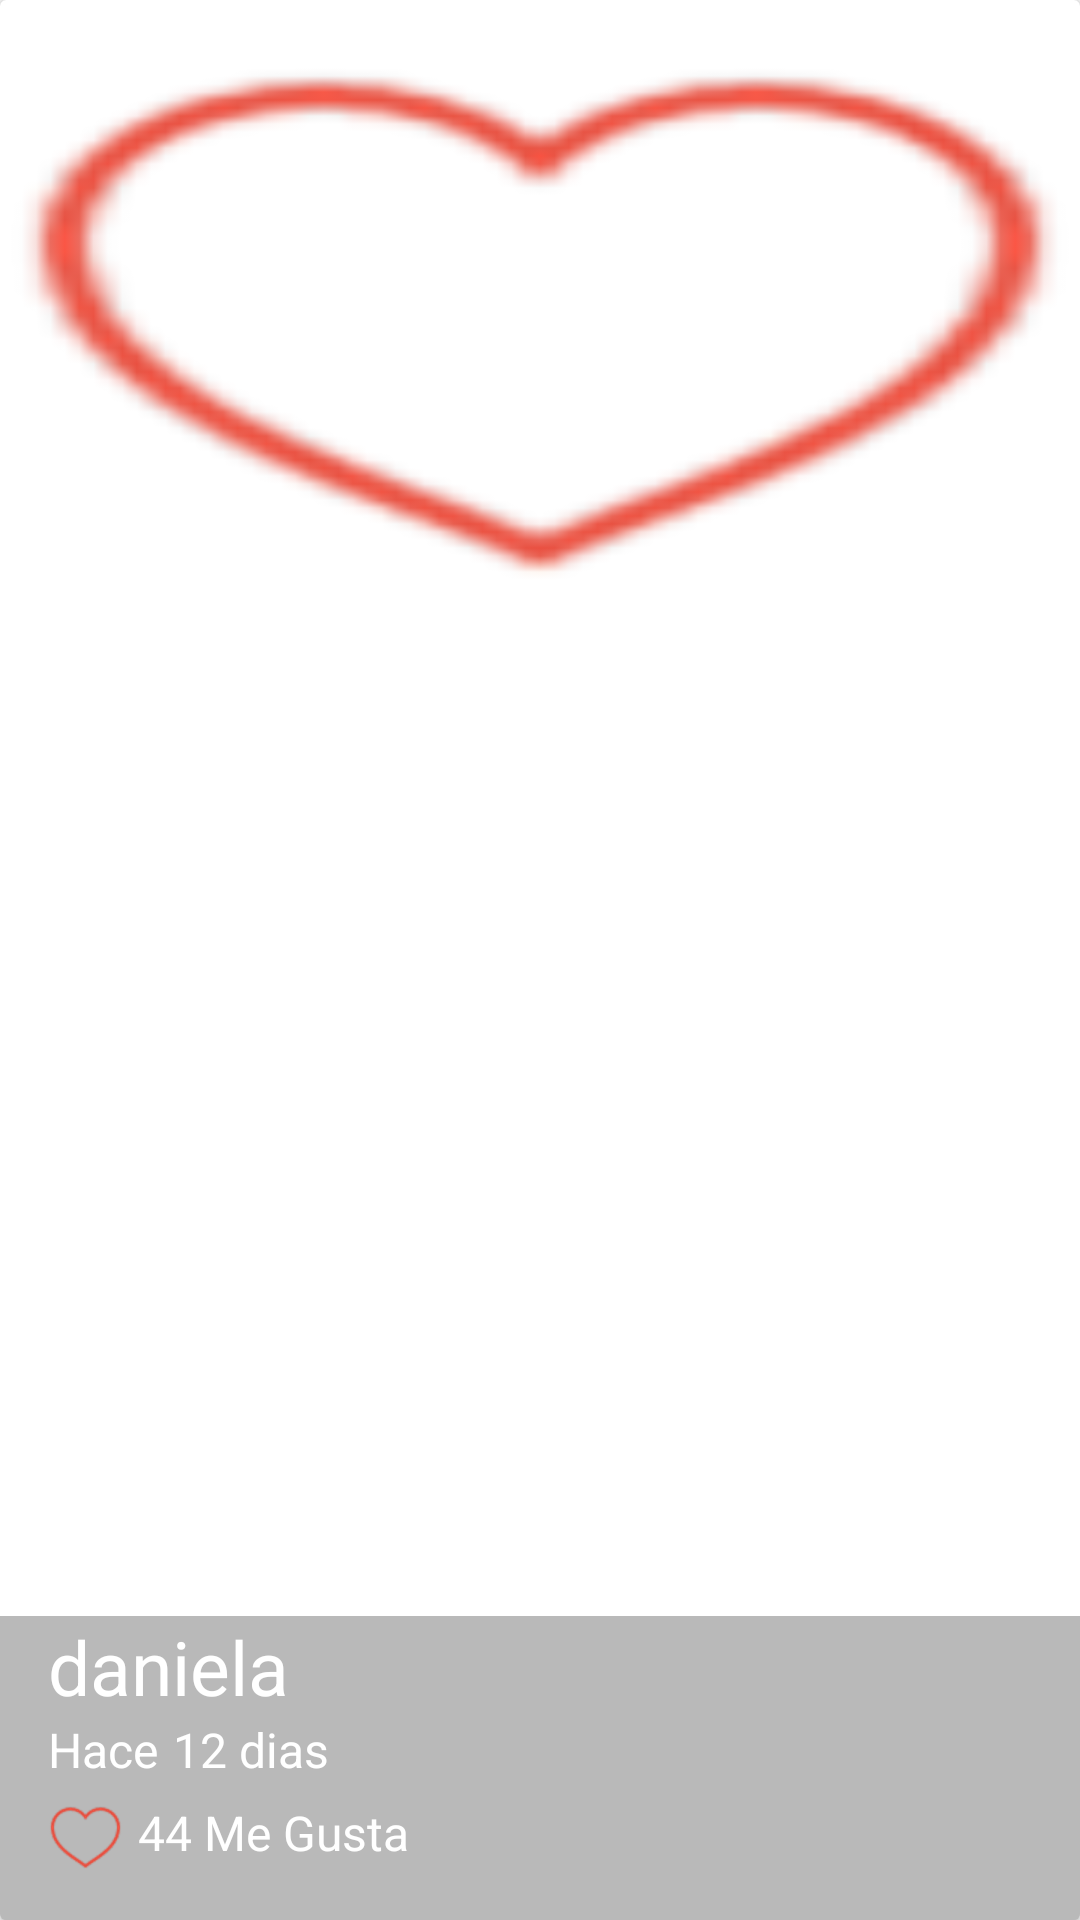

Here is an Android app screen rendered from its layout file. Give the layout XML and the strings, colors and styles it references.
<!-- AndroidManifest.xml: application theme AppTheme -->
<!-- res/layout/cardview_picture.xml -->
<?xml version="1.0" encoding="utf-8"?>
<android.support.v7.widget.CardView
    xmlns:android="http://schemas.android.com/apk/res/android"
    xmlns:tools="http://schemas.android.com/tools"
    xmlns:app="http://schemas.android.com/apk/res-auto"
    android:layout_width="match_parent"
    android:layout_height="@dimen/height_cardviwe"
      >
    <FrameLayout
        android:layout_width="match_parent"
        android:layout_height="match_parent">
        <ImageView
            android:layout_width="match_parent"
            android:layout_height="@dimen/height_cardviwe"
            android:background="@drawable/iconlike"
            android:scaleType="centerCrop"
            android:id="@+id/cardPicture"
            android:transitionName="@string/transitionname_picture"
            />
        <LinearLayout
            android:background="@color/backroundtextCard"
            android:layout_width="match_parent"
            android:layout_height="wrap_content"
            android:orientation="vertical"
            android:layout_gravity="bottom"
            android:paddingLeft="@dimen/activity_h_margin"
            android:paddingBottom="@dimen/activity_h_margin"
            >
            <TextView
                android:layout_width="match_parent"
                android:layout_height="wrap_content"
                android:id="@+id/userNameCard"
                android:text="@string/username_card"
                android:textColor="@color/editTextWhite"
                android:textSize="@dimen/letra25"

                />
            <LinearLayout
                android:layout_width="match_parent"
                android:layout_height="wrap_content">
                <TextView
                    android:layout_width="wrap_content"
                    android:layout_height="wrap_content"
                    android:id="@+id/firstWord"
                    android:text="@string/firstWord_card"
                    android:textColor="@color/editTextWhite"
                    android:textSize="@dimen/letra16"/>
                <TextView
                    android:layout_width="wrap_content"
                    android:layout_height="wrap_content"
                    android:id="@+id/timeCard"
                    android:text="@string/timeCard_card"
                    android:textColor="@color/editTextWhite"
                    android:textSize="@dimen/letra16"
                    android:layout_marginLeft="@dimen/timecard_marginleftcard"/>

            </LinearLayout>
            <LinearLayout
                android:layout_width="match_parent"
                android:layout_height="wrap_content"
                android:orientation="horizontal"
                android:layout_marginTop="@dimen/like_marginTop_card">
                <CheckBox
                    android:id="@+id/likeCheckCard"
                    android:layout_width="wrap_content"
                    android:layout_height="wrap_content"
                    android:button="@drawable/checkbox"/>
                <TextView
                    android:layout_width="wrap_content"
                    android:layout_height="wrap_content"
                    android:id="@+id/likeNumberCard"
                    android:text="@string/likeNumbercard"
                    android:textColor="@color/editTextWhite"
                    android:textSize="@dimen/letra16"
                    android:layout_marginLeft="@dimen/timecard_marginleftcard"/>
            </LinearLayout>
        </LinearLayout>
    </FrameLayout>

</android.support.v7.widget.CardView>
<!-- resources referenced by this layout -->
<resources>
  <color name="backroundtextCard">#53292929</color>
  <color name="editTextWhite">#FFFFFF</color>
  <dimen name="activity_h_margin">16dp</dimen>
  <dimen name="height_cardviwe">200dp</dimen>
  <dimen name="letra16">16sp</dimen>
  <dimen name="letra25">25sp</dimen>
  <dimen name="like_marginTop_card">5dp</dimen>
  <dimen name="timecard_marginleftcard">5dp</dimen>
  <!-- drawable checkbox (drawable) -->
  <?xml version="1.0" encoding="utf-8"?>
  <selector xmlns:android="http://schemas.android.com/apk/res/android">
  <item android:drawable="@drawable/iconlike"
      android:state_checked="false"></item>
      <item android:drawable="@drawable/iconlikeall"
          android:state_checked="true"></item>
      <item android:drawable="@drawable/iconlike"></item>
  </selector>
  <!-- drawable iconlike: png bitmap (drawable-hdpi, 1475 bytes) -->
  <string name="firstWord_card">Hace</string>
  <string name="likeNumbercard">44 Me Gusta</string>
  <string name="timeCard_card">12 dias</string>
  <string name="transitionname_picture">transitionnamepicture</string>
  <string name="username_card">daniela</string>
  <style name="AppTheme" parent="Theme.AppCompat.Light.NoActionBar">
          
          <item name="colorPrimary">@color/colorPrimary</item>
          <item name="colorPrimaryDark">@color/colorPrimaryDark</item>
          <item name="colorAccent">@color/colorAccent</item>
          <item name="android:statusBarColor">@android:color/transparent</item>
      </style>
  <!-- drawable iconlikeall: png bitmap (drawable-hdpi, 1110 bytes) -->
  <color name="colorPrimary">#2196F3</color>
  <color name="colorPrimaryDark">#1976D2</color>
  <color name="colorAccent">#6200EA</color>
</resources>
